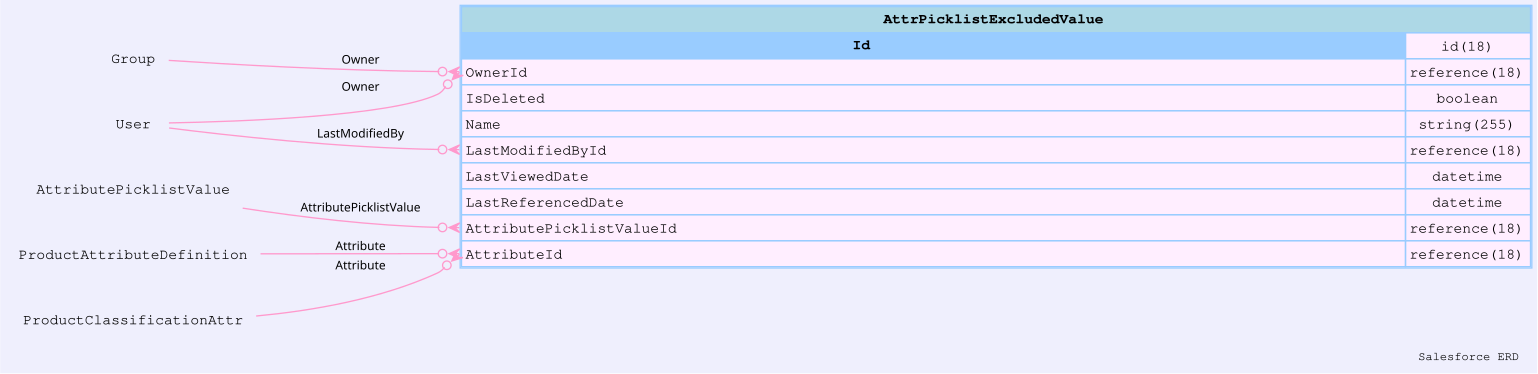

The file beside this chart, header and first rows:
sobjectName, sobjectLabel, name, label, type, length, nillable, referenceTo, relationshipName, unique, updateable, inlineHelpText, picklistValues, externalId
AttrPicklistExcludedValue, Attribute Picklist Excluded Value, Id, Attribute Picklist Excluded Value ID, id, 18, false, [], , false, false, , [], false
AttrPicklistExcludedValue, Attribute Picklist Excluded Value, OwnerId, Owner ID, reference, 18, false, ["Group","User"], Owner, false, true, , [], false
AttrPicklistExcludedValue, Attribute Picklist Excluded Value, IsDeleted, Deleted, boolean, 0, false, [], , false, false, , [], false
AttrPicklistExcludedValue, Attribute Picklist Excluded Value, Name, Name, string, 255, false, [], , false, true, , [], false
AttrPicklistExcludedValue, Attribute Picklist Excluded Value, CreatedDate, Created Date, datetime, 0, false, [], , false, false, , [], false
AttrPicklistExcludedValue, Attribute Picklist Excluded Value, CreatedById, Created By ID, reference, 18, false, ["User"], CreatedBy, false, false, , [], false
AttrPicklistExcludedValue, Attribute Picklist Excluded Value, LastModifiedDate, Last Modified Date, datetime, 0, false, [], , false, false, , [], false
AttrPicklistExcludedValue, Attribute Picklist Excluded Value, LastModifiedById, Last Modified By ID, reference, 18, false, ["User"], LastModifiedBy, false, false, , [], false
AttrPicklistExcludedValue, Attribute Picklist Excluded Value, SystemModstamp, System Modstamp, datetime, 0, false, [], , false, false, , [], false
AttrPicklistExcludedValue, Attribute Picklist Excluded Value, LastViewedDate, Last Viewed Date, datetime, 0, true, [], , false, false, , [], false
AttrPicklistExcludedValue, Attribute Picklist Excluded Value, LastReferencedDate, Last Referenced Date, datetime, 0, true, [], , false, false, , [], false
AttrPicklistExcludedValue, Attribute Picklist Excluded Value, AttributePicklistValueId, Attribute Picklist Value ID, reference, 18, false, ["AttributePicklistValue"], AttributePicklistValue, false, false, , [], false
AttrPicklistExcludedValue, Attribute Picklist Excluded Value, AttributeId, Attribute ID, reference, 18, false, ["ProductAttributeDefinition","ProductCl…, Attribute, false, false, , [], false
